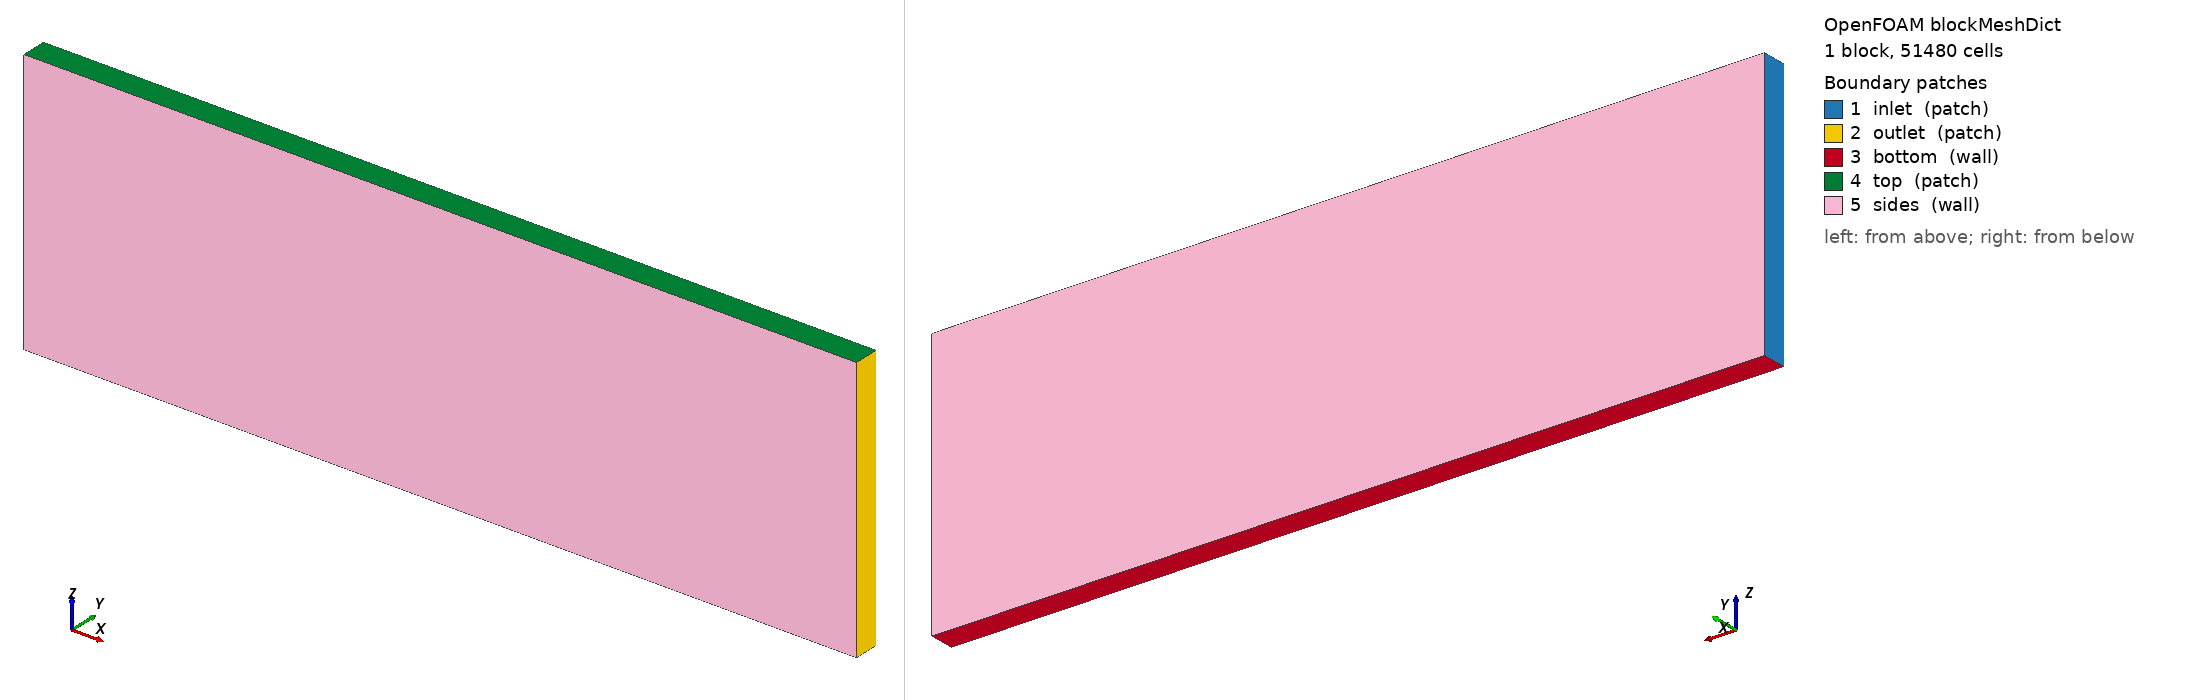

OpenFOAM case: the mesh blockMesh builds from blockMeshDict, 1 block(s), 51480 cells. Boundary patches (legend numbers): 1 inlet (patch), 2 outlet (patch), 3 bottom (wall), 4 top (patch), 5 sides (wall). Left view from above one corner, right view from below the opposite corner. Boundary conditions: 0 field file(s) under 0/; 0 of 5 drawn patches have an entry in a shipped field file.

=== system/blockMeshDict ===
/*--------------------------------*- C++ -*----------------------------------*\
| =========                 |                                                 |
| \\      /  F ield         | OpenFOAM: The Open Source CFD Toolbox           |
|  \\    /   O peration     | Version:  v2206                                 |
|   \\  /    A nd           | Website:  www.openfoam.com                      |
|    \\/     M anipulation  |                                                 |
\*---------------------------------------------------------------------------*/
FoamFile
{
    version         2.0;
    format          ascii;
    class           dictionary;
    object          blockMeshDict;
}
// * * * * * * * * * * * * * * * * * * * * * * * * * * * * * * * * * * * * * //
// the parameter of the block 
xmin  -312;
xmax   312;
ymin   0.5;
ymax   19.5;
zmin  -100;
zmax   100;

xnumber  156;
ynumber  10;
znumber  33;

scale   1;

vertices
(
    ($xmin $ymin $zmin)
    ($xmax $ymin $zmin)
    ($xmax $ymax $zmin)
    ($xmin $ymax $zmin)

    ($xmin $ymin $zmax)
    ($xmax $ymin $zmax)
    ($xmax $ymax $zmax)
    ($xmin $ymax $zmax) 
);

blocks
(
    hex (0 1 2 3 4 5 6 7) ($xnumber $ynumber $znumber) simpleGrading (1 1 1)
);

edges
(
);

boundary
(
    inlet
    {
        type patch;
        faces
        (
            (0 4 7 3)
        );
    }
    outlet
    {
        type patch;
        faces
        (
            (2 6 5 1)
        );
    }
    bottom
    {
        type wall;
        faces
        (
            (0 3 2 1)
        );
    }
    top
    {
        type patch;
        faces
        (
            (4 5 6 7)
        );
    }
    sides
    {
        type wall;
        faces
        (
            (0 1 5 4)
            (3 7 6 2)
        );
    }
);

mergePatchPairs
(
);


// ************************************************************************* //


=== system/controlDict ===
/*--------------------------------*- C++ -*----------------------------------*\
| =========                 |                                                 |
| \\      /  F ield         | OpenFOAM: The Open Source CFD Toolbox           |
|  \\    /   O peration     | Version:  v2206                                 |
|   \\  /    A nd           | Website:  www.openfoam.com                      |
|    \\/     M anipulation  |                                                 |
\*---------------------------------------------------------------------------*/
FoamFile
{
    version     2.0;
    format      ascii;
    class       dictionary;
    object      controlDict;
}
// * * * * * * * * * * * * * * * * * * * * * * * * * * * * * * * * * * * * * //

application     waveFoam;

startFrom       latestTime;

startTime       0;

stopAt          endTime;

endTime         15;

deltaT          0.01;

writeControl    adjustable;

writeInterval   1;

purgeWrite      0;

writeFormat     ascii;

writePrecision  6;

writeCompression off;

timeFormat      general;

timePrecision   6;

runTimeModifiable yes;

adjustTimeStep  yes;

maxCo           0.5;

maxAlphaCo      0.5;

maxDeltaT       0.1;

// Load the Grid2Grid coupling library (requires libGrid2Grid.so)
libs            ( "libwaves2FoamGrid2Grid" );

// Wave gauges generated by waveGaugesNProbes (surface elevation probes)
functions
{
    #includeIfPresent "../waveGaugesNProbes/surfaceElevationAnyName_controlDict";
}

// ************************************************************************* //
